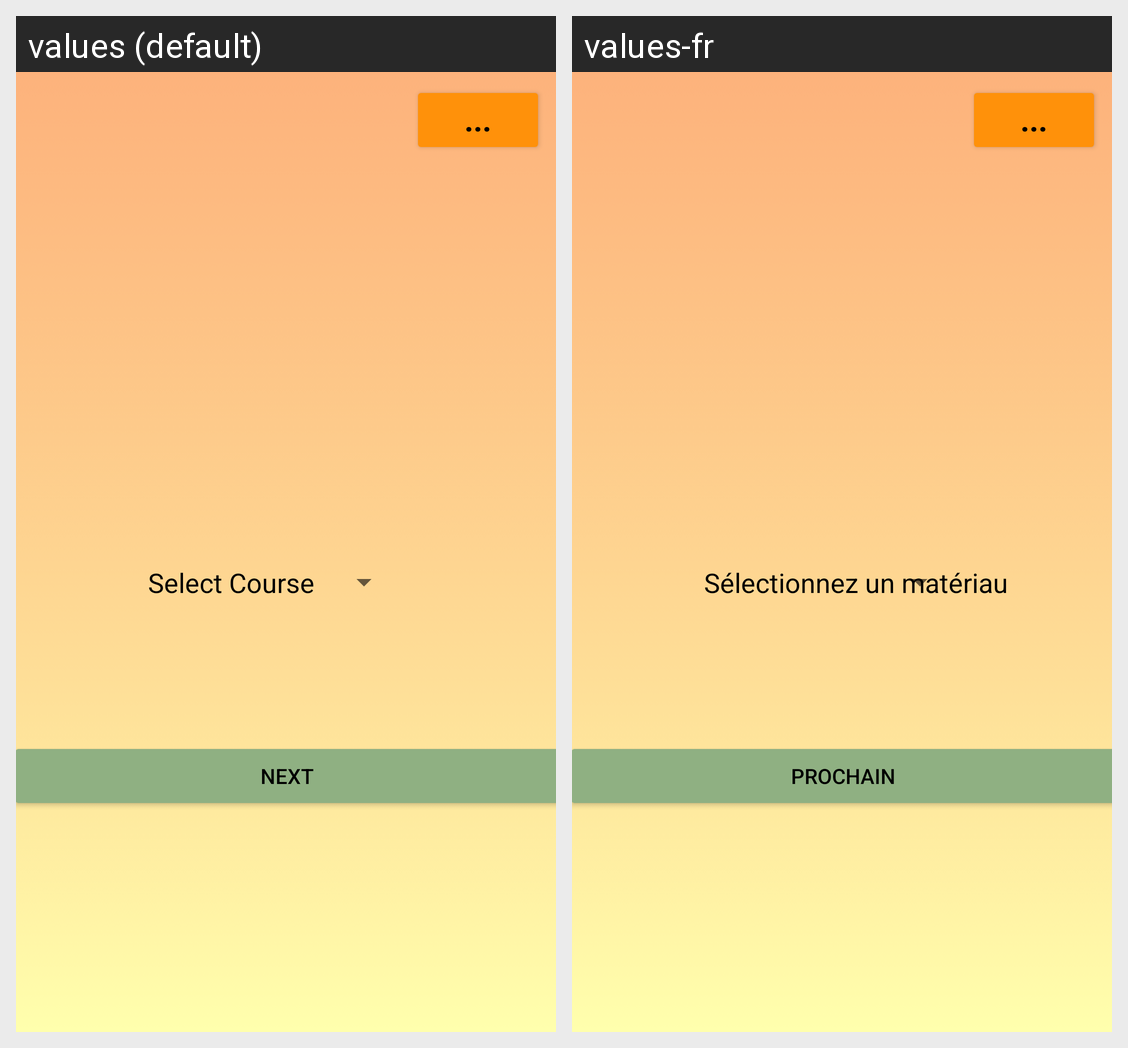

Strings drawn on this Android screen and how each of the app's shown locales translates them:
Android screen res/layout/activity_course.xml rendered under 2 locales, left to right: values (default), values-fr. Device: Nexus 5 (rendered at 1080×1920; each locale shown at half size, 540×960, under a caption strip naming it); theme Theme.Workshop.
Strings drawn on this screen, with the default value and each locale's value (text and hints the layout hard-codes, and strings that could not be matched under every locale, appear in the picture but are not listed):

choose_next
  values: Next
  values-fr: Prochain

choose_course
  values: Select Course
  values-fr: Sélectionnez un matériau
